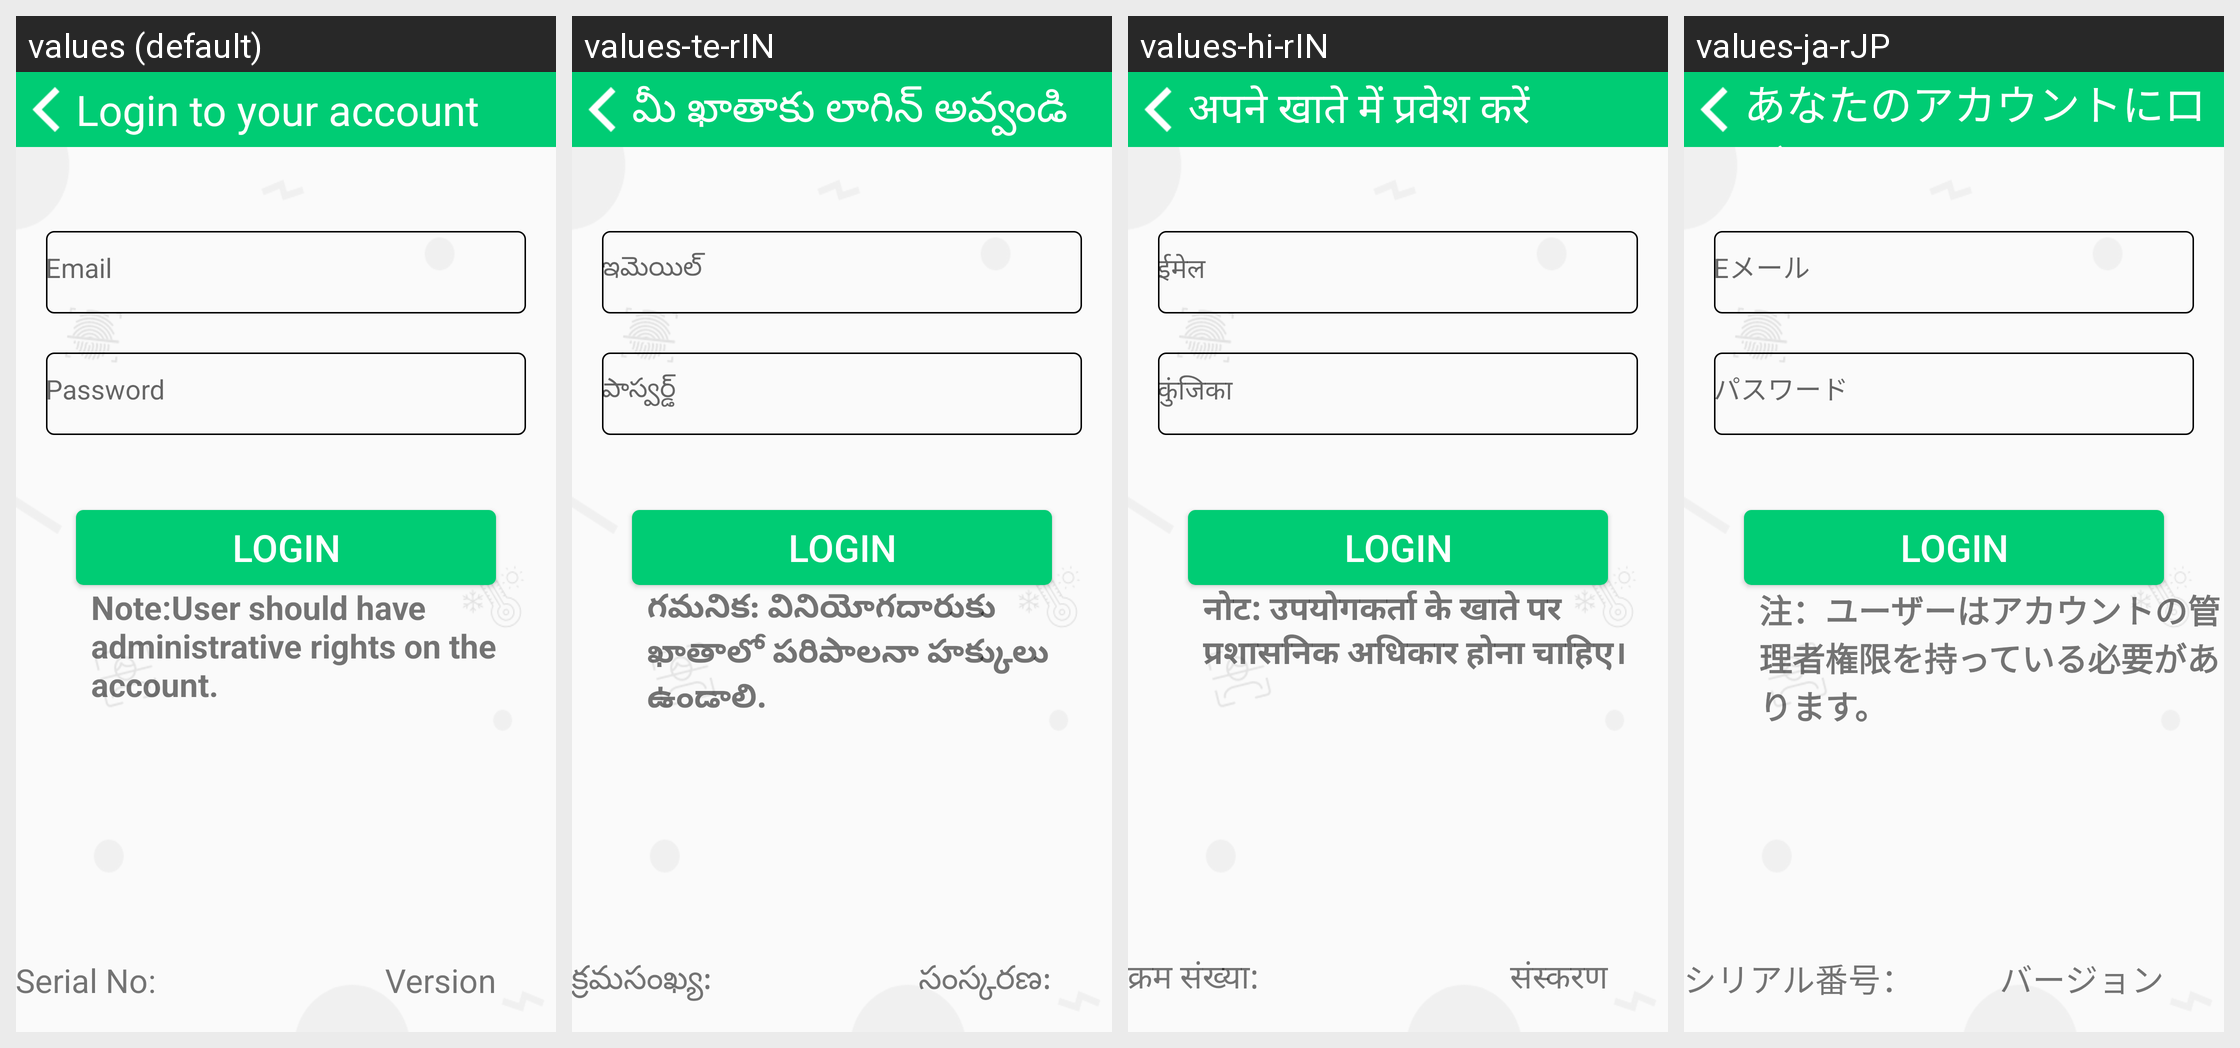

Translations of the strings shown on this Android screen, per locale in the grid:
Android screen res/layout/activity_login_admin.xml rendered under 4 locales, left to right: values (default), values-te-rIN, values-hi-rIN, values-ja-rJP. Device: Nexus 5 (rendered at 1080×1920; each locale shown at half size, 540×960, under a caption strip naming it); theme AppTheme.
Other locales in the repository, not shown: values-de-rDE, values-es-rES, values-fr-rFR, values-it-rIT, values-kn-rIN, values-ta-rIN, values-zh-rCN.
Strings drawn on this screen, with the default value and each locale's value (text and hints the layout hard-codes, and strings that could not be matched under every locale, appear in the picture but are not listed):

login_account
  values: Login to your account
  values-te-rIN: మీ ఖాతాకు లాగిన్ అవ్వండి
  values-hi-rIN: अपने खाते में प्रवेश करें
  values-ja-rJP: あなたのアカウントにログイン

enter_email
  values: Email
  values-te-rIN: ఇమెయిల్
  values-hi-rIN: ईमेल
  values-ja-rJP: Eメール

enter_password
  values: Password
  values-te-rIN: పాస్వర్డ్
  values-hi-rIN: कुंजिका
  values-ja-rJP: パスワード

login_note
  values: Note:User should have administrative rights on the account.
  values-te-rIN: గమనిక: వినియోగదారుకు ఖాతాలో పరిపాలనా హక్కులు ఉండాలి.
  values-hi-rIN: नोट: उपयोगकर्ता के खाते पर प्रशासनिक अधिकार होना चाहिए।
  values-ja-rJP: 注：ユーザーはアカウントの管理者権限を持っている必要があります。

app_serial
  values: Serial No: 
  values-te-rIN: క్రమసంఖ్య:
  values-hi-rIN: क्रम संख्या:
  values-ja-rJP: シリアル番号：

app_version
  values: Version
  values-te-rIN: సంస్కరణ:
  values-hi-rIN: संस्करण
  values-ja-rJP: バージョン
